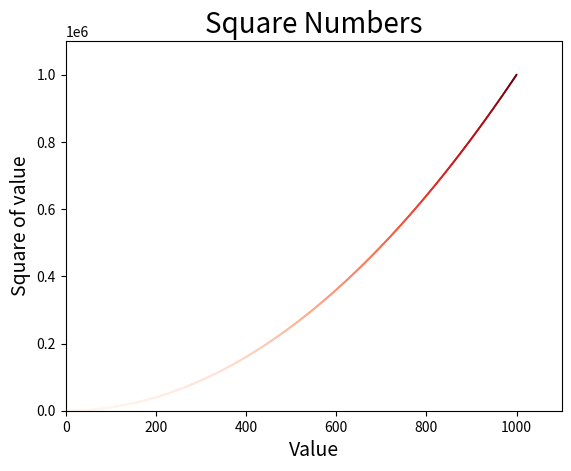

This chart was generated by the following Python code:
import matplotlib.pyplot as plt

x_values = list(range(1, 1001))
y_values = [x**2 for x in x_values]

plt.scatter(x_values, y_values, c=y_values,
            cmap=plt.cm.Reds, edgecolor='none', s=2)

# Define o título do gráfico e nomeia os eixos
plt.title("Square Numbers", fontsize=20)
plt.xlabel("Value", fontsize=14)
plt.ylabel("Square of value", fontsize=14)

# Define o intervalo para cada eixo
plt.axis([0, 1100, 0, 1100000])

# Salvando o gráfico automaticamente
plt.savefig('squares_plot.png', bbox_inches='tight')
